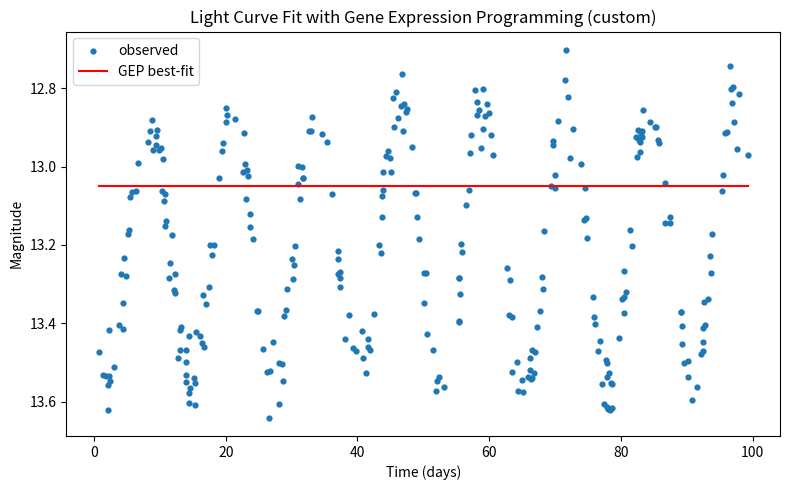
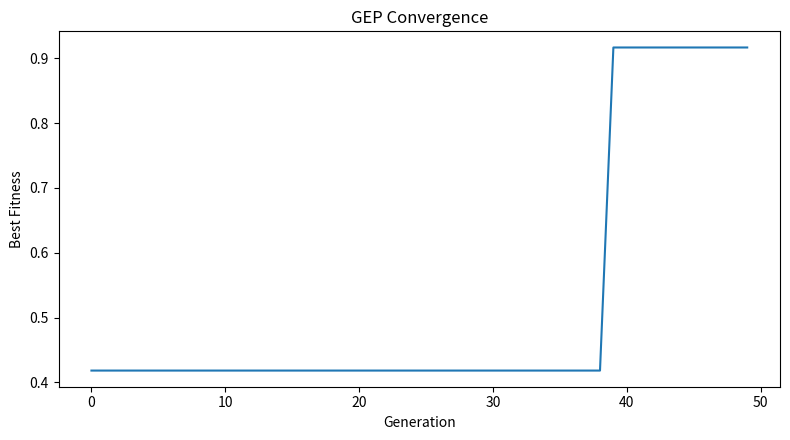

Python code for these plots, in order:
import numpy as np
import matplotlib.pyplot as plt

rng = np.random.default_rng(42)

# ================================
# Dataset (same as GA example)
# ================================
n_points = 300
t = np.sort(rng.uniform(0.0, 100.0, n_points))
A_true, P_true, phi_true, m0_true = 0.35, 12.7, 0.6, 13.2
noise_sigma = 0.05

y = m0_true + A_true * np.sin(2 * np.pi * t / P_true + phi_true) \
    + rng.normal(0, noise_sigma, size=n_points)
yerr = np.full_like(y, noise_sigma)

# ================================
# GEP Building Blocks
# ================================
functions = {
    "add": (2, lambda a, b: a + b),
    "sub": (2, lambda a, b: a - b),
    "mul": (2, lambda a, b: a * b),
    # safe division
    "div": (2, lambda a, b: np.where(np.abs(b) > 1e-8, a / b, 1.0)),
    "sin": (1, np.sin),
    "cos": (1, np.cos)
}
terminals = ["t", "const"]

def random_expression(max_depth=3):
    """ Recursively build a random expression tree. """
    if max_depth == 0 or rng.random() < 0.3:
        if rng.random() < 0.5:
            return ("t",)  # variable
        else:
            return ("const", rng.uniform(-2, 2))  # random constant
    func = rng.choice(list(functions.keys()))
    arity, _ = functions[func]
    return (func,) + tuple(random_expression(max_depth - 1) for _ in range(arity))

def evaluate(expr, t_val):
    """ Evaluate expression tree for given t values (vectorized). """
    op = expr[0]
    if op == "t":
        return t_val
    elif op == "const":
        return np.full_like(t_val, expr[1], dtype=float)
    else:
        arity, func = functions[op]
        args = [evaluate(arg, t_val) for arg in expr[1:1+arity]]
        return func(*args)

def fitness(expr, t, y):
    """ Mean squared error fitness. """
    try:
        y_pred = evaluate(expr, t)
        mse = np.mean((y - y_pred) ** 2)
        return 1 / (1 + mse)  # higher is better
    except Exception:
        return 1e-6

def mutate(expr, prob=0.1, max_depth=3):
    """ Randomly mutate an expression. """
    if rng.random() < prob:
        return random_expression(max_depth)
    op = expr[0]
    if op in ("t", "const"):
        return expr
    arity, _ = functions[op]
    return (op,) + tuple(mutate(arg, prob, max_depth) for arg in expr[1:1+arity])

def crossover(e1, e2, prob=0.7):
    """ Random subtree crossover. """
    if rng.random() > prob:
        return e1
    if e1[0] in ("t", "const"):
        return e2
    arity, _ = functions[e1[0]]
    i = rng.integers(arity)
    new_args = list(e1[1:])
    new_args[i] = crossover(new_args[i], e2, prob)
    return (e1[0],) + tuple(new_args)

# Pretty printer
def expr_to_str(expr):
    """ Convert an expression tree to a human-readable string. """
    op = expr[0]
    if op == "t":
        return "t"
    elif op == "const":
        return f"{expr[1]:.3f}"
    elif op in ("add", "sub", "mul", "div"):
        a, b = expr[1], expr[2]
        a_str, b_str = expr_to_str(a), expr_to_str(b)
        if op == "add":
            return f"({a_str} + {b_str})"
        elif op == "sub":
            return f"({a_str} - {b_str})"
        elif op == "mul":
            return f"({a_str} * {b_str})"
        elif op == "div":
            return f"({a_str} / {b_str})"
    elif op in ("sin", "cos"):
        return f"{op}({expr_to_str(expr[1])})"
    else:
        return str(expr)  # fallback

# ================================
# Run GEP
# ================================
pop_size = 100
generations = 50

# Initialize population
population = [random_expression(max_depth=4) for _ in range(pop_size)]
fitnesses = [fitness(ind, t, y) for ind in population]

best_curve = []

for gen in range(generations):
    # Elitism
    elite_idx = np.argmax(fitnesses)
    elite = population[elite_idx]

    next_pop = [elite]  # carry best

    while len(next_pop) < pop_size:
        # Tournament selection for parent1
        idx1 = rng.choice(len(population), size=3, replace=False)
        parent1 = max((population[i] for i in idx1), key=lambda ind: fitness(ind, t, y))

        # Tournament selection for parent2
        idx2 = rng.choice(len(population), size=3, replace=False)
        parent2 = max((population[i] for i in idx2), key=lambda ind: fitness(ind, t, y))

        # Crossover + mutation
        child = crossover(parent1, parent2)
        child = mutate(child, prob=0.2)
        next_pop.append(child)

    population = next_pop
    fitnesses = [fitness(ind, t, y) for ind in population]
    best_fit = max(fitnesses)
    best_curve.append(best_fit)

# Best solution
best_idx = np.argmax(fitnesses)
best_expr = population[best_idx]
print("Best evolved expression (raw):", best_expr)
print("Best evolved expression (pretty):", expr_to_str(best_expr))

# ================================
# Plot results
# ================================
tt = np.linspace(t.min(), t.max(), 1000)
y_pred = evaluate(best_expr, tt)

plt.figure(figsize=(8, 5))
plt.scatter(t, y, s=12, label="observed")
plt.plot(tt, y_pred, label="GEP best-fit", color="red")
plt.gca().invert_yaxis()
plt.xlabel("Time (days)")
plt.ylabel("Magnitude")
plt.title("Light Curve Fit with Gene Expression Programming (custom)")
plt.legend()
plt.tight_layout()
plt.show()

# Convergence
plt.figure(figsize=(8, 4.5))
plt.plot(best_curve)
plt.xlabel("Generation")
plt.ylabel("Best Fitness")
plt.title("GEP Convergence")
plt.tight_layout()
plt.show()
